Run: headless pygame with SDL's dummy video driver; simulated clock (each Clock.tick advances the game by its frame time, no real sleeping); random seed 0; keys injected as events and as key.get_pressed() state; mouse plan: one left click at the window centre at the start of phase 2, then a move to the lower-right quarter at the start of phase 3.
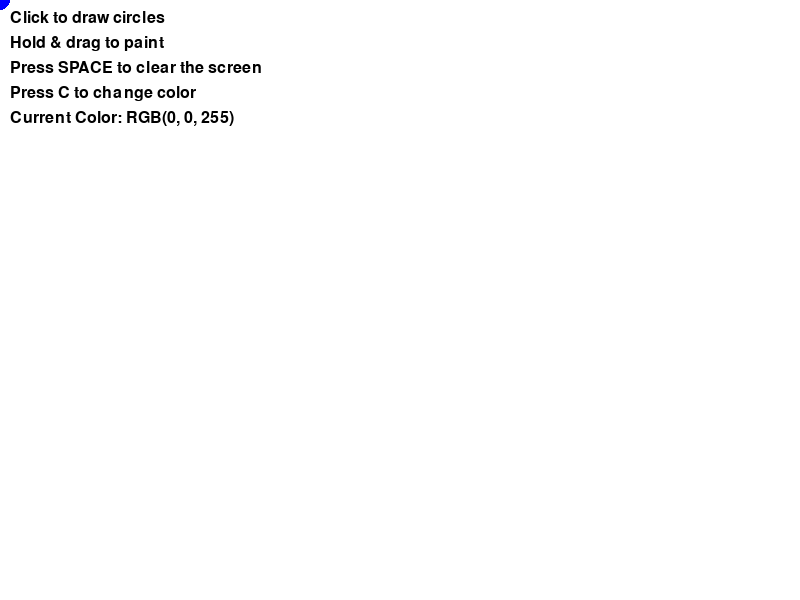
Frame 1 of 4 · flips 1–60 · no input
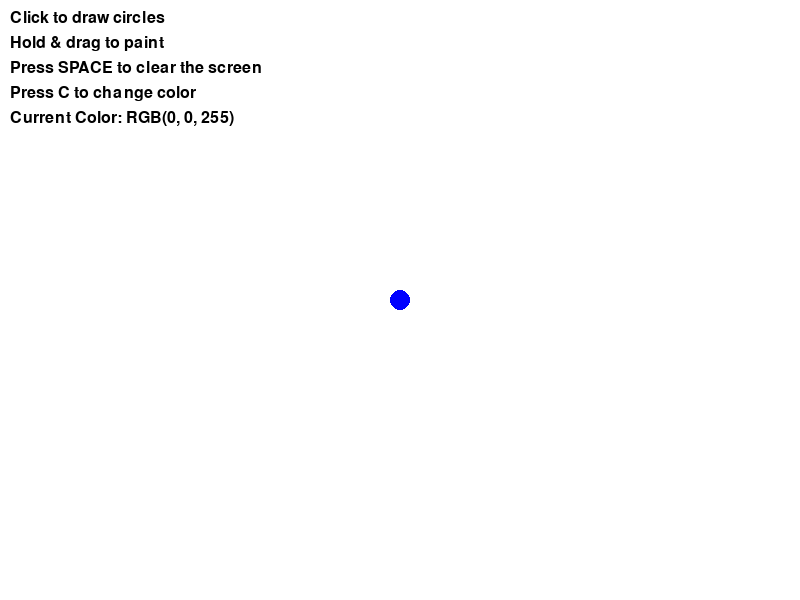
Frame 2 of 4 · flips 61–180 · clicked the window centre · tapped SPACE, RETURN · held RIGHT (→), D
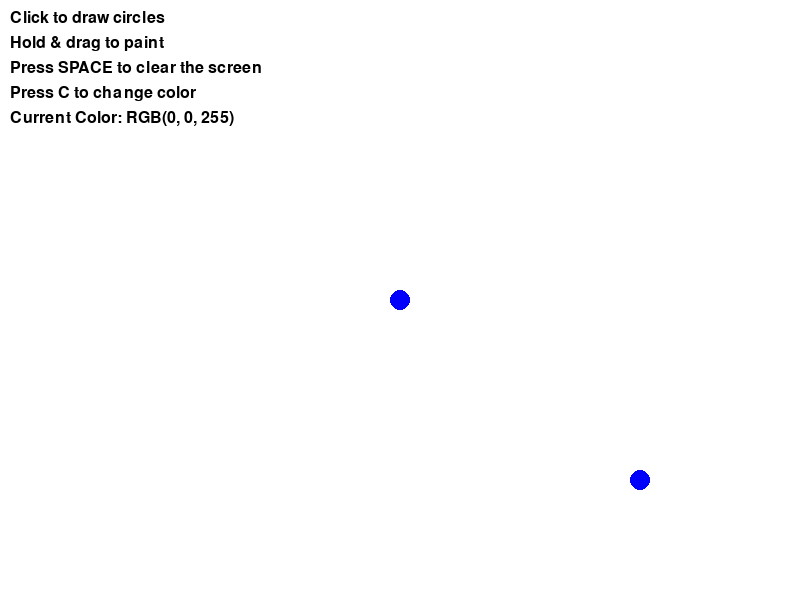
Frame 3 of 4 · flips 181–300 · moved the mouse to the lower-right quarter · held DOWN (↓), S
Frame 4 of 4 · flips 301–420 · held LEFT (←), A, UP (↑), W · screen unchanged from frame 3, image omitted

The pygame program that drew these frames:

import pygame
import random

# Initialize pygame
pygame.init()

# Screen dimensions
SCREEN_WIDTH = 800
SCREEN_HEIGHT = 600
SCREEN = pygame.display.set_mode((SCREEN_WIDTH, SCREEN_HEIGHT))
pygame.display.set_caption("Mouse Painting with Instructions")

# Colors
BLUE = (0, 0, 255)
WHITE = (255, 255, 255)
BLACK = (0, 0, 0)

# Default circle color
circle_color = BLUE

# Background surface to store drawn circles
background = pygame.Surface((SCREEN_WIDTH, SCREEN_HEIGHT))
background.fill(WHITE)

# Font setup
font = pygame.font.Font(None, 24)  # Default pygame font

# Track mouse position
mouse_x, mouse_y = pygame.mouse.get_pos()

# Track if mouse is being held down
mouse_held = False  

# Game loop
running = True
while running:
    SCREEN.blit(background, (0, 0))  # Redraw the saved background

    # Track mouse position
    mouse_x, mouse_y = pygame.mouse.get_pos()

    for event in pygame.event.get():
        if event.type == pygame.QUIT:
            running = False
        elif event.type == pygame.MOUSEBUTTONDOWN:  # Start drawing on click
            mouse_held = True
            pygame.draw.circle(background, circle_color, (mouse_x, mouse_y), 10)
        elif event.type == pygame.MOUSEBUTTONUP:  # Stop drawing when released
            mouse_held = False
        elif event.type == pygame.MOUSEMOTION and mouse_held:  # Draw while dragging
            pygame.draw.circle(background, circle_color, (mouse_x, mouse_y), 10)
        elif event.type == pygame.KEYDOWN:
            if event.key == pygame.K_SPACE:  # Clear screen
                background.fill(WHITE)
            elif event.key == pygame.K_c:  # Change to random color
                circle_color = (
                    random.randint(0, 255),
                    random.randint(0, 255),
                    random.randint(0, 255),
                )
            elif event.key == pygame.K_ESCAPE: # Quit
                running = False

    # Draw a circle under the mouse cursor
    pygame.draw.circle(SCREEN, circle_color, (mouse_x, mouse_y), 10)

    # Display instructions
    instructions = [
        "Click to draw circles",
        "Hold & drag to paint",
        "Press SPACE to clear the screen",
        "Press C to change color",
        f"Current Color: RGB{circle_color}",
    ]
    
    for i, text in enumerate(instructions):
        instruction_surface = font.render(text, True, BLACK)
        SCREEN.blit(instruction_surface, (10, 10 + i * 25))  # Offset each line

    pygame.display.flip()  # Update the screen

# Quit pygame
pygame.quit()
